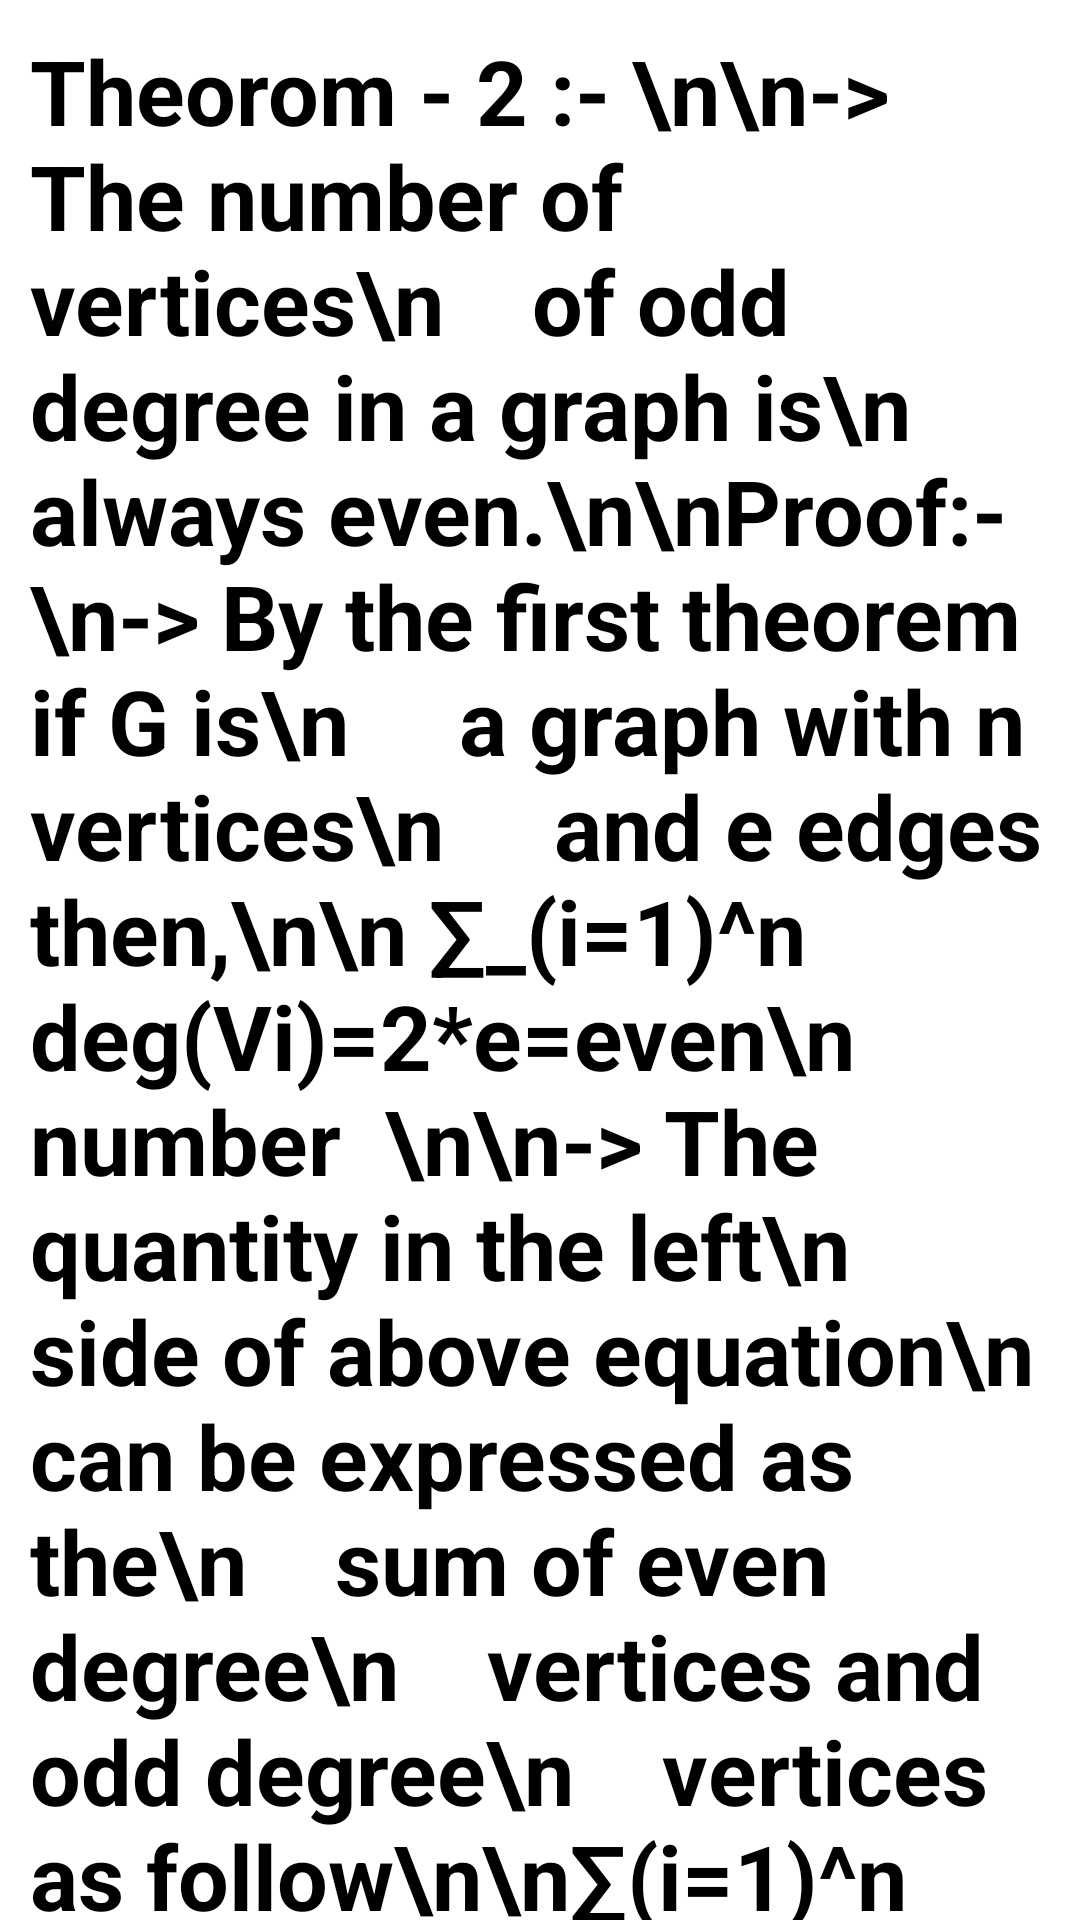

This screen was rendered from an Android layout file. Write that file and the resources it references.
<!-- AndroidManifest.xml: application theme Theme.AppCompat -->
<!-- res/layout/activity_main27.xml -->
<?xml version="1.0" encoding="utf-8"?>
<ScrollView android:layout_width="match_parent"
    xmlns:android="http://schemas.android.com/apk/res/android"
    android:layout_height="match_parent"
    android:background="@color/white">

    <LinearLayout
        android:layout_width="match_parent"
        android:layout_height="wrap_content"
        android:orientation="vertical"
        android:layout_marginTop="10dp"
        android:layout_marginRight="10dp"
        android:layout_marginLeft="10dp">

        <TextView
            android:id="@+id/textView4"
            android:layout_width="match_parent"
            android:layout_height="2000dp"
            android:text="Theorom - 2 :- \n\n-> The number of vertices\n    of odd degree in a graph is\n    always even.\n\nProof:- \n-> By the first theorem if G is\n     a graph with n vertices\n     and e edges then,\n\n ∑_(i=1)^n deg(Vi)=2*e=even\n                                     number  \n\n-> The quantity in the left\n    side of above equation\n    can be expressed as the\n    sum of even degree\n    vertices and odd degree\n    vertices as follow\n\n∑(i=1)^n deg(Vi) =∑even \n                                deg(Vi)\n                                    +\n                                 ∑odd\n                                deg(Vi)\n\n-> Since the left hand side\n    of the above equation\n    is even by (1) and the first\n    expression on the right\n    hand side is also even\n    as sum of even numbers\n    is even. so second\n    expression must be even.\n\n∑_odd deg(Vi)=even number\n\n-> In equation above\n    equation deg(Vi) is odd so\n    that the total number of\n    the terms in the sum must\n    be even to make a sum an\n    even number.\n\n-> Therefore the number of\n     vertices of odd degree in\n     a graph is always even."
            android:textColor="@color/black"
            android:textStyle="bold"
            android:textSize="30sp"/>
    </LinearLayout>
</ScrollView>
<!-- resources referenced by this layout -->
<resources>
  <color name="black">#FF000000</color>
  <color name="white">#FFFFFFFF</color>
</resources>
